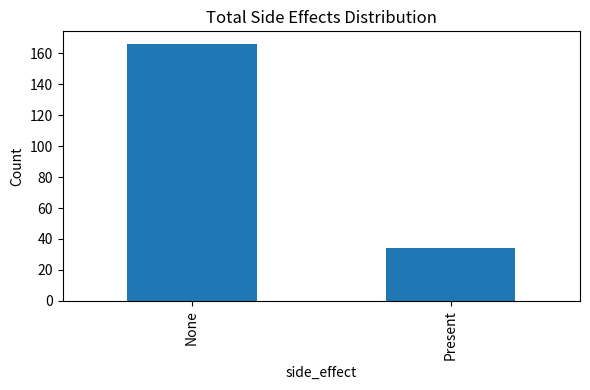
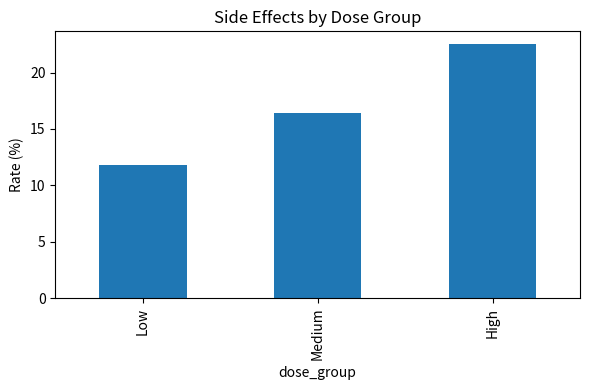
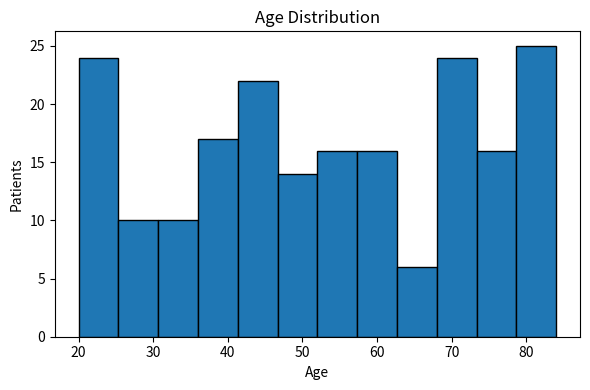

Here is the Python script that generated these plots, in order:
import numpy as np
import pandas as pd
import matplotlib.pyplot as plt

np.random.seed(44)

n = 200
df = pd.DataFrame({
    "patient_id": range(1, n+1),
    "age": np.random.randint(20, 85, size=n),
    "weight": np.round(np.random.uniform(45, 100, size=n), 1),
    "dose_group": np.random.choice(["Low","Medium","High"], size=n, p=[0.34,0.33,0.33])
})

base = 0.18
noise = np.random.normal(0, 0.07, size=n)
mod = {"Low": -0.03, "Medium": 0.0, "High": 0.04}
prob = base + df["dose_group"].map(mod) + noise
prob = np.clip(prob, 0.03, 0.45)

df["side_effect"] = np.random.binomial(1, prob)

fig1, ax1 = plt.subplots(figsize=(6,4))
df["side_effect"].map({1:"Present",0:"None"}).value_counts().plot(kind="bar", ax=ax1)
ax1.set_ylabel("Count")
ax1.set_title("Total Side Effects Distribution")
plt.tight_layout()
plt.show()

fig2, ax2 = plt.subplots(figsize=(6,4))
(df.groupby("dose_group")["side_effect"].mean().reindex(["Low","Medium","High"]) * 100).plot(kind="bar", ax=ax2)
ax2.set_ylabel("Rate (%)")
ax2.set_title("Side Effects by Dose Group")
plt.tight_layout()
plt.show()

fig3, ax3 = plt.subplots(figsize=(6,4))
ax3.hist(df["age"], bins=12, edgecolor="black")
ax3.set_title("Age Distribution")
ax3.set_xlabel("Age")
ax3.set_ylabel("Patients")
plt.tight_layout()
plt.show()
